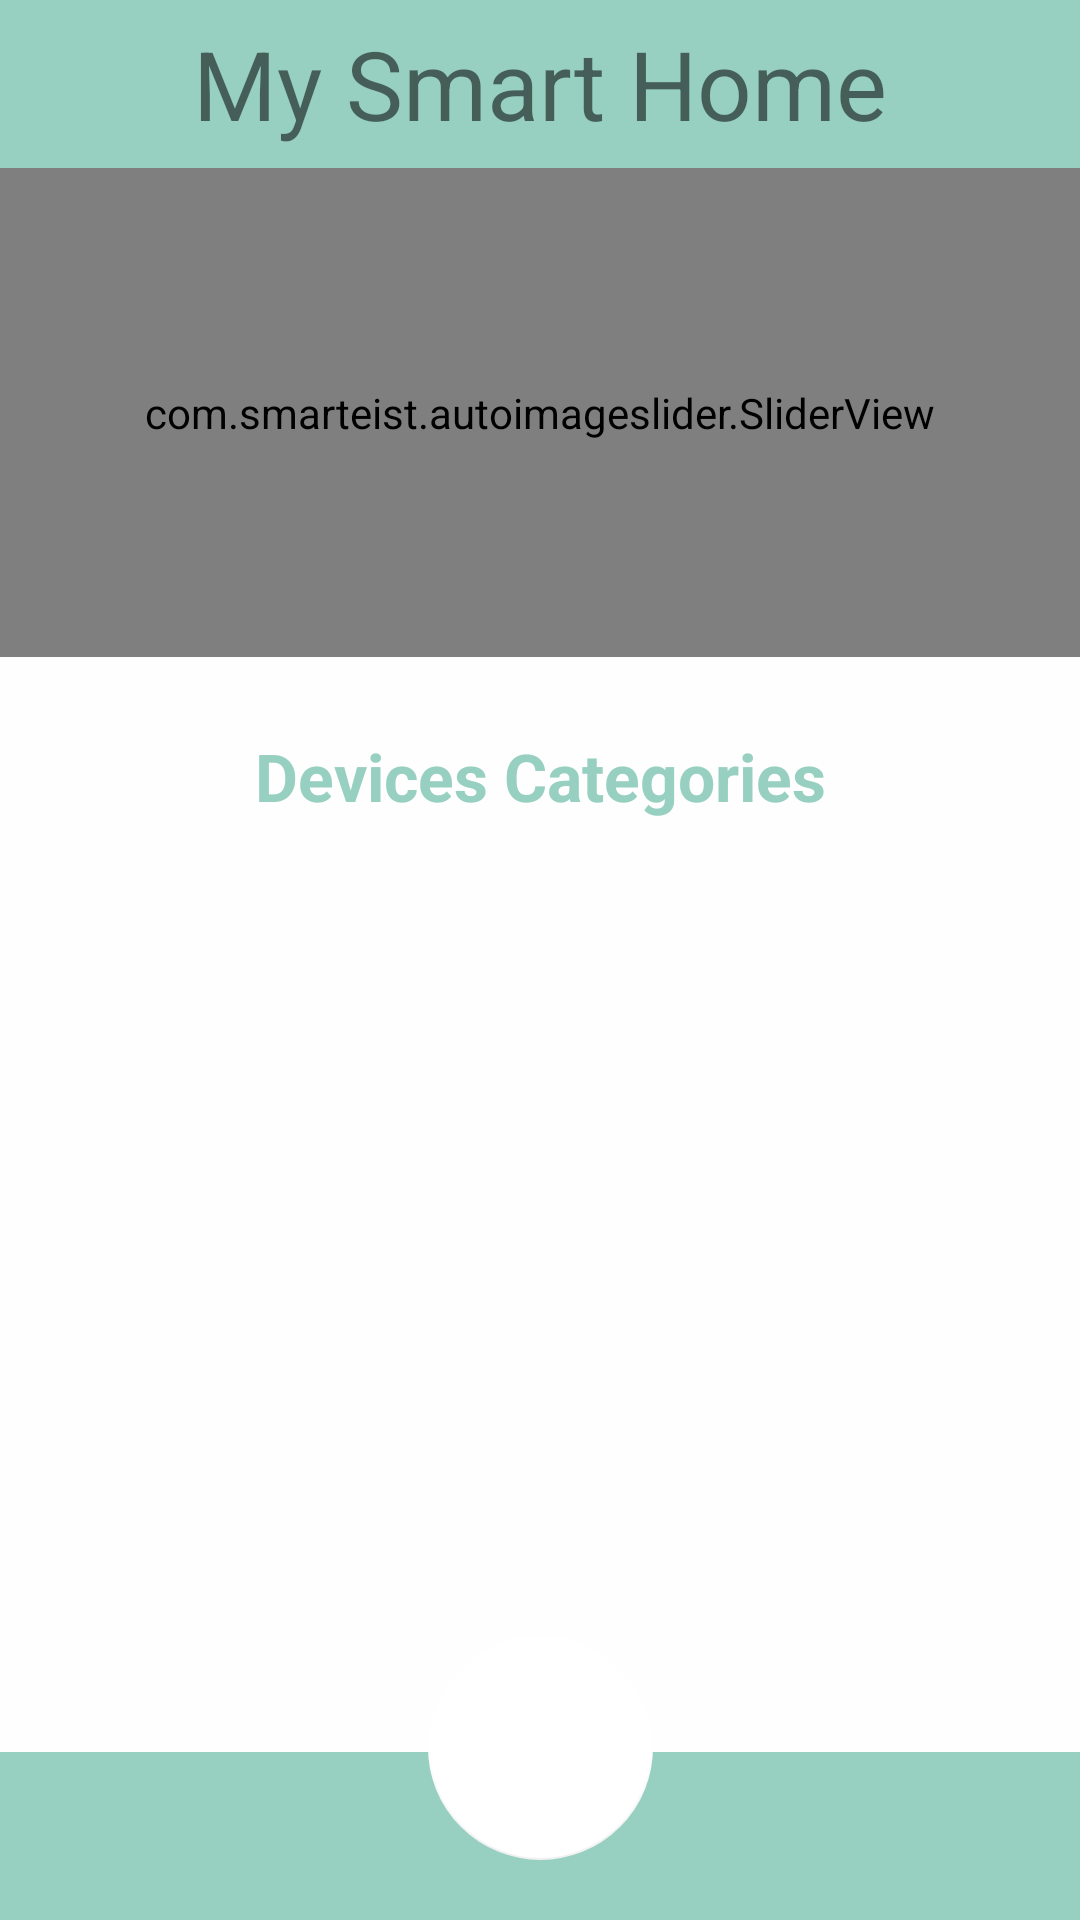

Write the Android layout XML for this screen, with the resource values it uses.
<!-- AndroidManifest.xml: application theme AppTheme.NoActionBar.FullScreen -->
<!-- res/layout/activity_hardware_list.xml -->
<?xml version="1.0" encoding="utf-8"?>
<LinearLayout xmlns:android="http://schemas.android.com/apk/res/android"
    xmlns:app="http://schemas.android.com/apk/res-auto"
    xmlns:tools="http://schemas.android.com/tools"
    android:layout_width="match_parent"
    android:layout_height="match_parent"
    android:orientation="vertical"
    android:background="@color/white"
    tools:context=".activity.HardwareListActivity">
    <include
        android:layout_width="match_parent"
        android:layout_height="wrap_content"
        layout="@layout/toolbar_plain" />
    <com.smarteist.autoimageslider.SliderView
        android:id="@+id/imageSlider"
        android:layout_width="match_parent"
        android:layout_height="0dp"
        android:layout_weight="1"
        app:sliderAnimationDuration="600"
        app:sliderAutoCycleDirection="back_and_forth"
        app:sliderAutoCycleEnabled="true"
        app:sliderIndicatorAnimationDuration="600"
        app:sliderIndicatorGravity="center_horizontal|bottom"
        app:sliderIndicatorOrientation="horizontal"
        app:sliderIndicatorRadius="2dp"
        app:sliderIndicatorSelectedColor="#5A5A5A"
        app:sliderIndicatorUnselectedColor="#FFF"
        app:sliderScrollTimeInSec="1"
        app:sliderStartAutoCycle="true" />


    <LinearLayout
        android:translationY="25dp"
        android:layout_marginLeft="16dp"
        android:layout_marginRight="16dp"
        android:layout_weight="2"
        android:orientation="vertical"
        android:layout_width="match_parent"
        android:layout_height="0dp">
        <TextView
            style="@style/h1"
            android:text="Devices Categories"
            android:textSize="22sp"
            android:gravity="center"
            android:layout_width="match_parent"
            android:layout_height="wrap_content">

        </TextView>


        <GridView
            android:paddingTop="16dp"
            android:id="@+id/grid_view"
            android:columnWidth="150dp"
            android:gravity="center"
            android:clipToPadding="false"
            android:horizontalSpacing="16dp"
            android:numColumns="auto_fit"
            android:verticalSpacing="16dp"
            android:layout_width="match_parent"
            android:layout_height="match_parent">

        </GridView>

    </LinearLayout>

    <androidx.constraintlayout.widget.ConstraintLayout
        android:layout_margin="0dp"
        android:padding="0dp"
        android:layout_width="match_parent"
        android:layout_height="95dp">
    <androidx.appcompat.widget.Toolbar
        app:layout_constraintLeft_toLeftOf="parent"
        app:layout_constraintRight_toRightOf="parent"
        app:layout_constraintBottom_toBottomOf="parent"
        android:id="@+id/toolbar_bottom"
        android:layout_height="wrap_content"
        android:layout_width="match_parent"
        android:minHeight="?attr/actionBarSize"
        android:background="@color/green"
        app:theme="@style/AppTheme"/>
        <com.google.android.material.floatingactionbutton.FloatingActionButton
            app:layout_constraintLeft_toLeftOf="parent"
            app:layout_constraintRight_toRightOf="parent"
            app:layout_constraintBottom_toBottomOf="parent"
            android:id="@+id/add"
            app:backgroundTint="@android:color/white"
            android:layout_width="wrap_content"
            android:layout_height="wrap_content"
            android:clickable="true"
            android:focusable="true"
            app:fabCustomSize="75dp"
            android:translationY="-20dp"
            android:elevation="0dp"
            android:layout_margin="0dp"
            android:padding="0dp"
            app:elevation="0dp"
            app:maxImageSize="55dp"
            android:scaleType="center"
            app:layout_anchor="@id/toolbar_bottom"
            android:src="@drawable/add_hardware"/>
    </androidx.constraintlayout.widget.ConstraintLayout>
</LinearLayout>
<!-- res/layout/toolbar_plain.xml (included above) -->
<android.support.v7.widget.Toolbar
    xmlns:android="http://schemas.android.com/apk/res/android"
    xmlns:app="http://schemas.android.com/apk/res-auto"
    android:id="@+id/toolbar_top"
    android:layout_height="wrap_content"
    android:layout_width="match_parent"
    android:minHeight="?attr/actionBarSize"
    android:background="@color/green"
    app:theme="@style/AppTheme" >
    <TextView
        android:textSize="32dp"
        android:layout_width="wrap_content"
        android:layout_height="wrap_content"
        android:text="My Smart Home"
        android:layout_gravity="center"
        android:id="@+id/toolbar_title" />

</android.support.v7.widget.Toolbar>
<!-- resources referenced by this layout -->
<resources>
  <color name="green">#97D0C0</color>
  <color name="white">#fefefe</color>
  <!-- drawable add_hardware (drawable) -->
  <layer-list xmlns:android="http://schemas.android.com/apk/res/android" >
      <item>
          <shape android:shape="oval"
              android:padding="10dp">
              <solid
                  android:color="@color/pink"
                  />
              <stroke
                  android:color="@color/white"
                  />
          </shape>
      </item>
      <item
          android:drawable="@drawable/add" />
  </layer-list>
  <style name="AppTheme" parent="Theme.AppCompat.Light.DarkActionBar">
          
          <item name="titleTextColor">@color/white</item>
          <item name="android:layout_gravity">center</item>
          <item name="colorPrimary">@color/green</item>
          <item name="colorPrimaryDark">@color/green</item>
          <item name="colorAccent">@color/pink</item>
      </style>
  <style name="h1">
          <item name="android:textSize">32sp</item>
          <item name="android:textStyle">bold</item>
          <item name="android:textColor">@color/green</item>
      </style>
  <style name="AppTheme.NoActionBar.FullScreen" parent="AppTheme.NoActionBar">
          <item name="android:windowFullscreen">false</item>
      </style>
  <color name="pink">#EF9A9A</color>
  <style name="AppTheme.NoActionBar" parent="AppTheme">
          <item name="windowActionBar">false</item>
          <item name="windowNoTitle">true</item>
      </style>
</resources>
